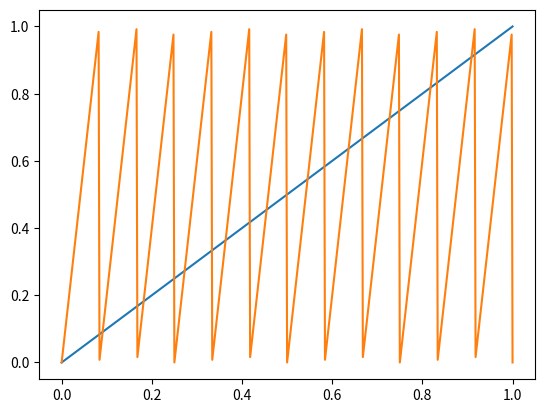

Here is the Python script that generated this plot:
import matplotlib.pylab as plt
import math
import numpy as np
from scipy.optimize import fsolve

def doubling_Map(x):
    if x > 0.5:
        return 2*x-1
    else:
        return 2*x

def dN(x,n=5):
    for i in range(n):
        x = doubling_Map(x)
    return x

def dNRoots(x):
    return(dN(x)-x)
X = list(range(101))
X = np.divide(X,100)

def tripling_Map(x):
    return 3*x%1

def a_map(x,a):
    return a*x%1

slices = list(range(501))
slices = np.divide(slices,500)

period5 = set()

for i in X:
    period5.add(round(fsolve(dNRoots,i)[0],4))

print(period5)
print(len(period5))

ax = plt.subplot()
ax.plot(slices,slices)
ax.plot(slices,[a_map(i,12) for i in slices])
#ax.plot(slices,[tripling_Map(i) for i in slices])
#ax.plot(slices,[dN(i) for i in slices])
#ax.scatter(list(period5),list(period5))
plt.show()
